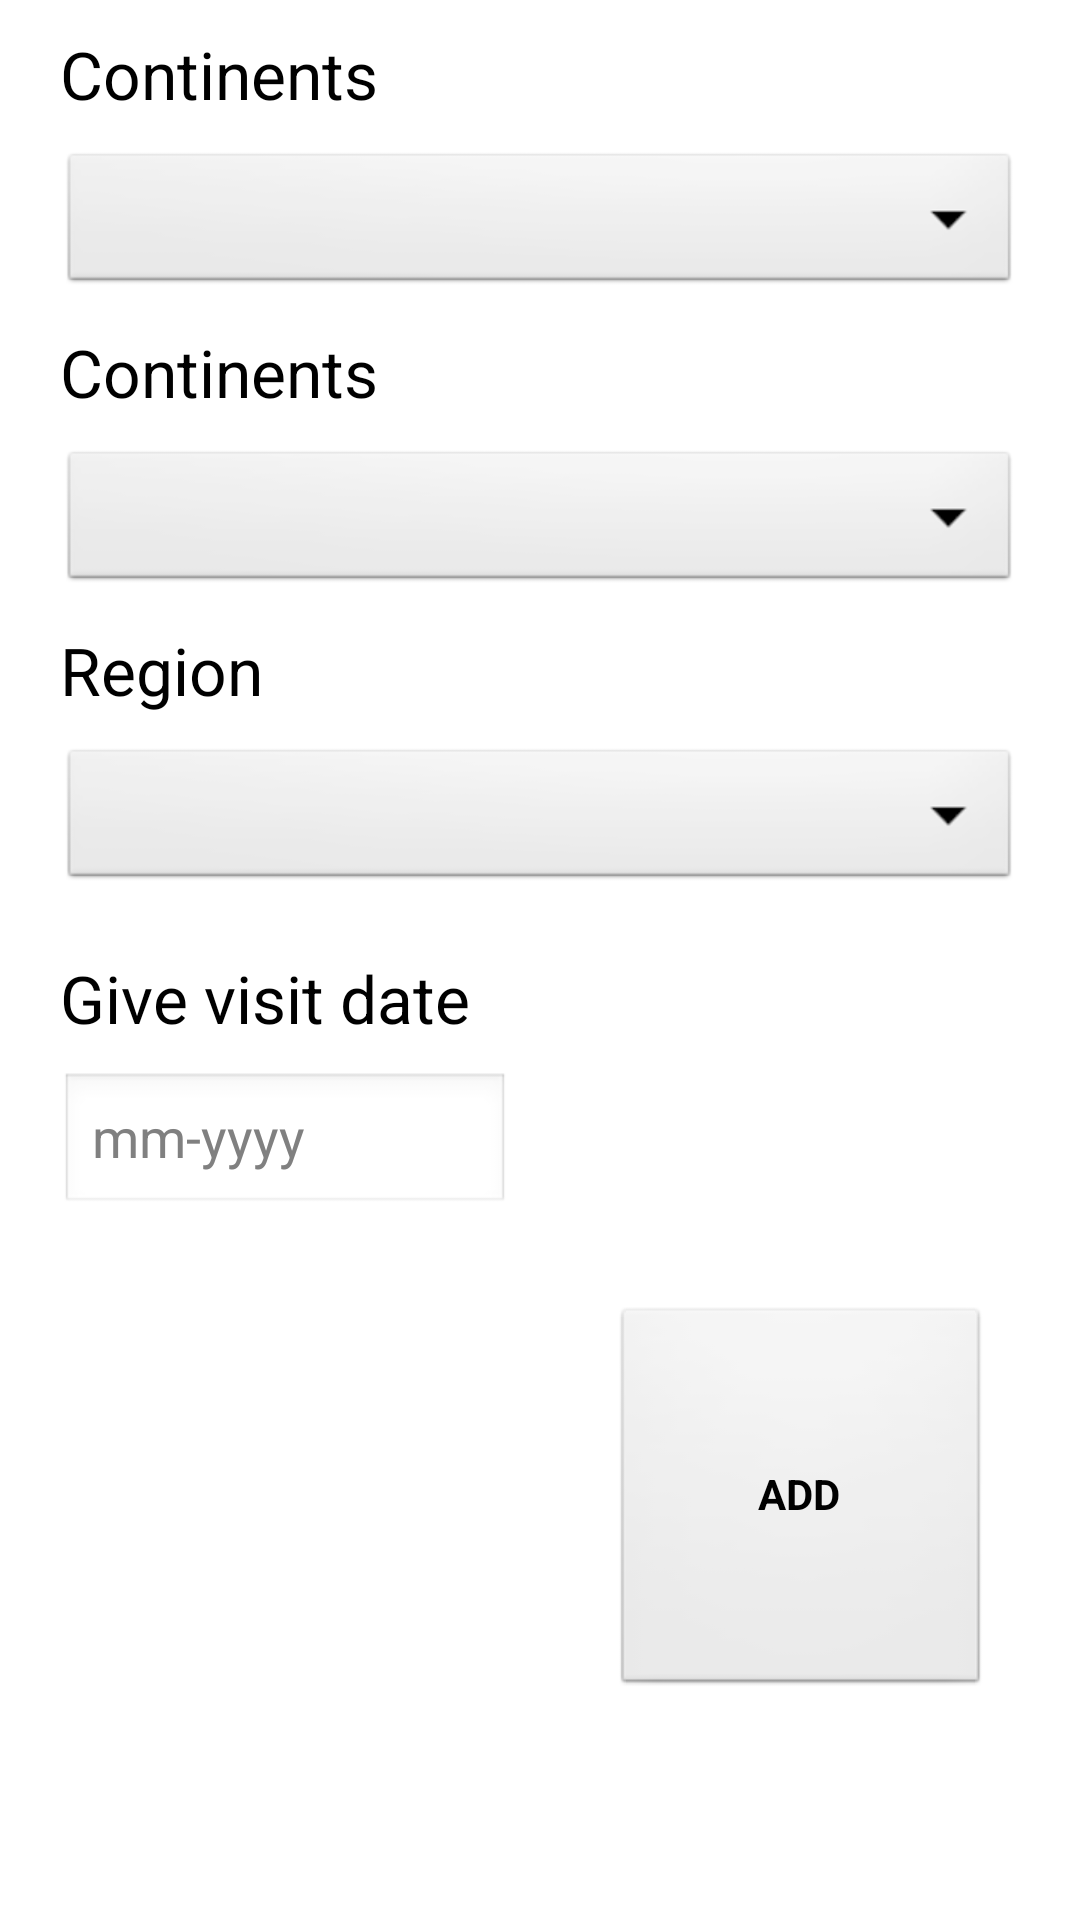

Layout XML and referenced resources for this Android screen:
<!-- AndroidManifest.xml: application theme AppTheme -->
<!-- res/layout/activity_add.xml -->
<?xml version="1.0" encoding="utf-8"?>
<LinearLayout xmlns:android="http://schemas.android.com/apk/res/android"
    android:orientation="vertical" android:layout_width="match_parent"
    android:layout_height="wrap_content"
    android:weightSum="1">

    <TextView
        android:id="@+id/add_text_continents"
        android:layout_width="118dp"
        android:layout_height="wrap_content"
        android:layout_marginLeft="20dp"
        android:layout_marginRight="20dp"
        android:textAppearance="?android:attr/textAppearanceLarge"
        android:text="Continents"
        android:layout_marginTop="10dp" />

    <Spinner
        android:id="@+id/add_spinner_continents"
        android:layout_width="match_parent"
        android:layout_height="50dp"
        android:layout_marginTop="10dp"
        android:layout_marginLeft="20dp"
        android:layout_marginRight="20dp"
        android:layout_gravity="center_horizontal"
      />


    <TextView
        android:id="@+id/add_text_countries"
        android:layout_width="118dp"
        android:layout_height="wrap_content"
        android:layout_marginLeft="20dp"
        android:layout_marginRight="20dp"
        android:textAppearance="?android:attr/textAppearanceLarge"
        android:text="Continents"
        android:layout_marginTop="10dp" />

    <Spinner
        android:id="@+id/add_spinner_countries"
        android:layout_width="match_parent"
        android:layout_height="50dp"
        android:layout_marginTop="10dp"
        android:layout_marginLeft="20dp"
        android:layout_marginRight="20dp"
        android:layout_gravity="center_horizontal"
        />

    <TextView
        android:id="@+id/add_text_region"
        android:layout_width="118dp"
        android:layout_height="wrap_content"
        android:layout_marginLeft="20dp"
        android:layout_marginRight="20dp"
        android:textAppearance="?android:attr/textAppearanceLarge"
        android:text="Region"
        android:layout_marginTop="10dp" />

    <Spinner
        android:id="@+id/add_spinner_region"
        android:layout_width="match_parent"
        android:layout_height="50dp"
        android:layout_marginTop="10dp"
        android:layout_marginLeft="20dp"
        android:layout_marginRight="20dp"
        android:layout_gravity="center_horizontal"
        />

    <TextView
        android:id="@+id/add_text_date"
        android:layout_width="150dp"
        android:layout_height="wrap_content"
        android:layout_marginLeft="20dp"
        android:layout_marginRight="20dp"
        android:textAppearance="?android:attr/textAppearanceLarge"
        android:text="Give visit date"
        android:layout_marginTop="20dp" />

    <EditText
        android:layout_width="150dp"
        android:layout_height="wrap_content"
        android:inputType="date"
        android:ems="10"
        android:id="@+id/add_date"
        android:layout_marginTop="10dp"
        android:layout_marginLeft="20dp"
        android:hint="@string/hint_date"/>

    <Button
        android:layout_width="126dp"
        android:layout_height="100dp"
        android:text="ADD"
        android:id="@+id/add_button"
        android:layout_gravity="right"
        android:layout_weight="0.29"
        android:layout_marginRight="30dp"
        android:layout_marginTop="30dp"
        android:textStyle="bold"
        android:onClick="buttonAddOnClick" />


</LinearLayout>
<!-- resources referenced by this layout -->
<resources>
  <string name="hint_date">mm-yyyy</string>
  <style name="AppTheme" parent="android:Theme.Light">
          <item name="android:windowNoTitle">true</item>
         <item name="android:panelFullBackground">@android:color/darker_gray</item>
      </style>
</resources>
